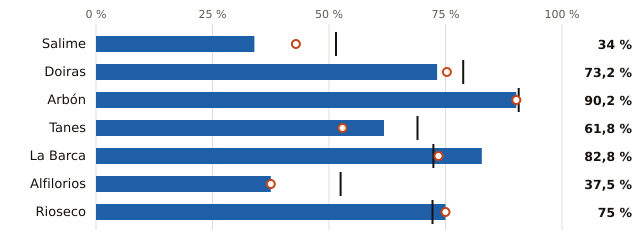

Source data for this figure (header and first rows):
embalse, pct, pct_hace_1_anio, pct_media_10_anios, vol_hm3, capacidad_hm3
Salime, 34.0, 42.9, 51.5, 81.0, 238.0
Doiras, 73.2, 75.3, 78.8, 71.0, 97.0
Arbón, 90.2, 90.2, 90.7, 37.0, 41.0
Tanes, 61.8, 52.9, 69.0, 21.0, 34.0
La Barca, 82.8, 73.5, 72.4, 24.0, 29.0
Alfilorios, 37.5, 37.5, 52.5, 3.0, 8.0
Rioseco, 75.0, 75.0, 72.2, 3.0, 4.0
